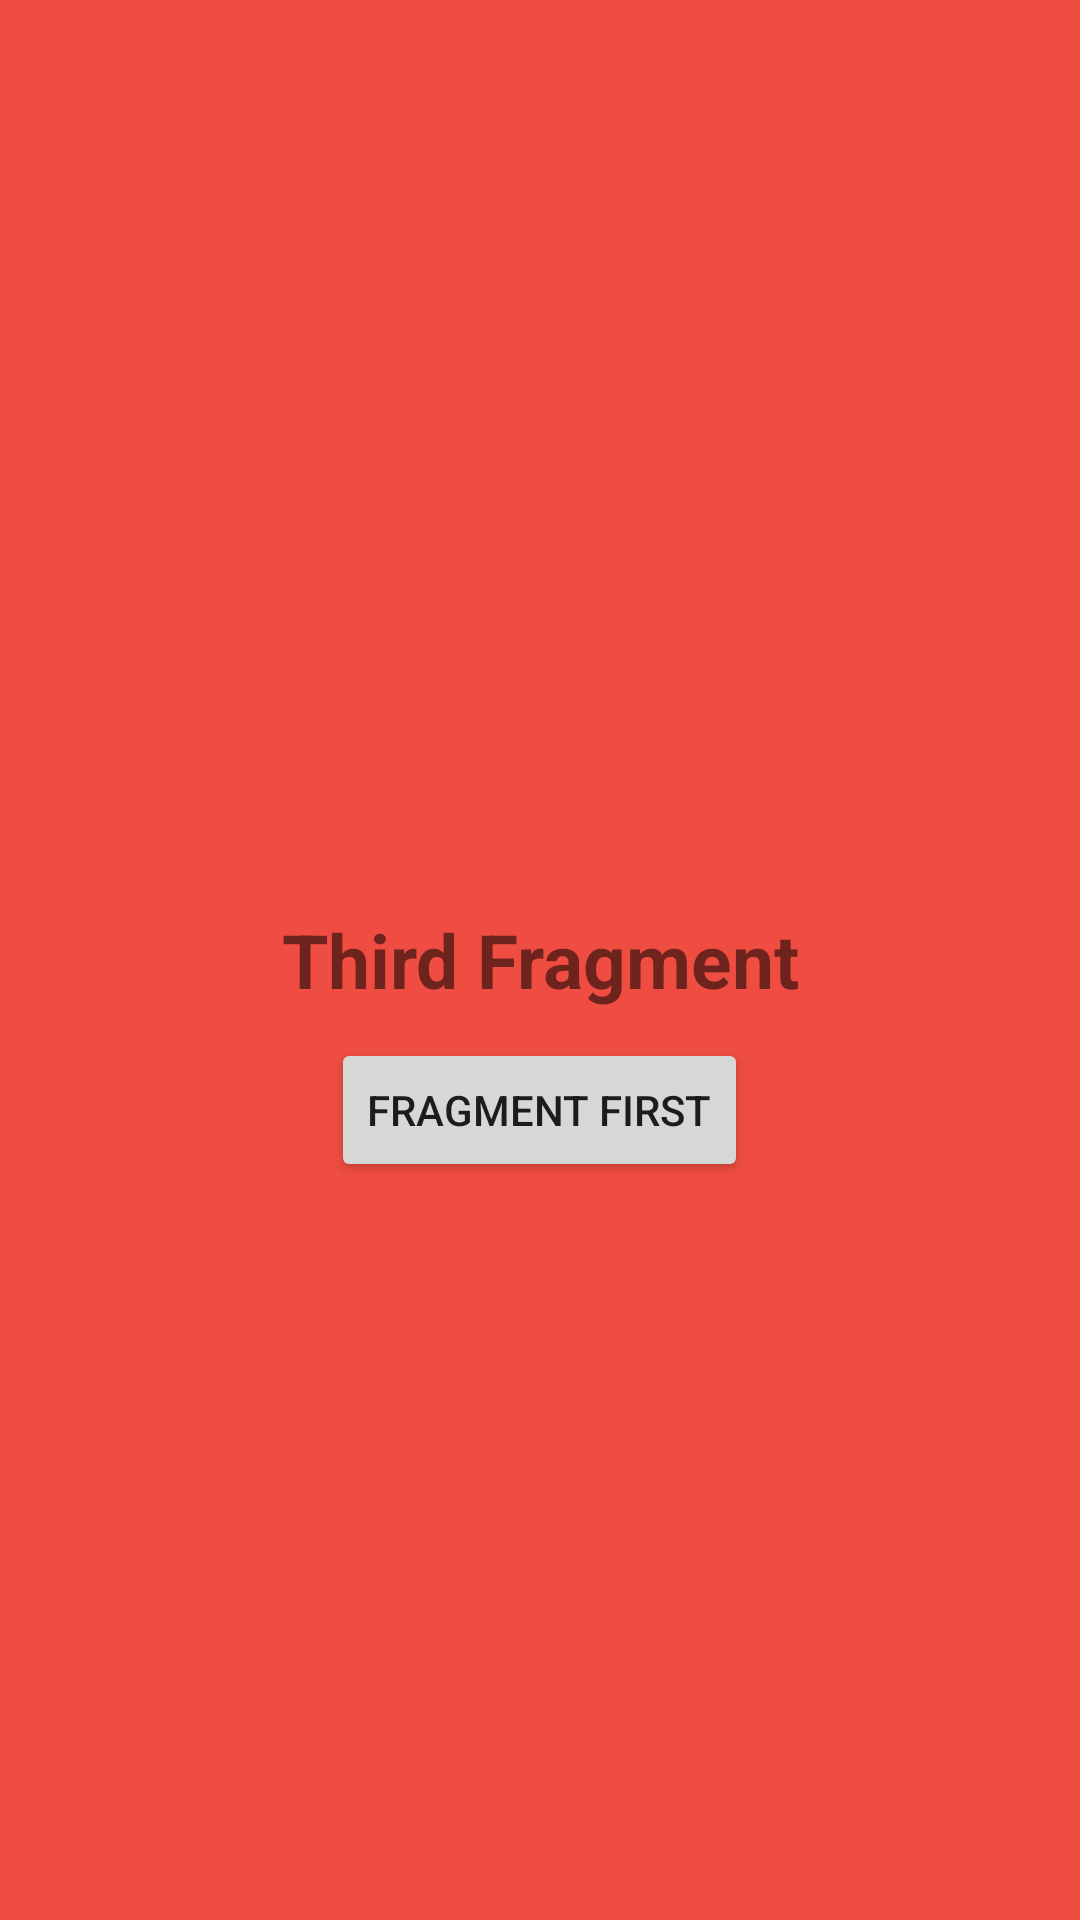

Android layout source for this screen:
<!-- AndroidManifest.xml: application theme Theme.SIPLDemo -->
<!-- res/layout/fragment_third.xml -->
<?xml version="1.0" encoding="utf-8"?>
<FrameLayout xmlns:android="http://schemas.android.com/apk/res/android"
    xmlns:tools="http://schemas.android.com/tools"
    android:layout_width="match_parent"
    android:layout_height="match_parent"
    android:background="#EF4D41"
    tools:context=".ThirdFragment">

    
    <TextView
        android:layout_width="match_parent"
        android:layout_height="match_parent"
        android:text="Third Fragment"
        android:textSize="25dp"
        android:textStyle="bold"
        android:gravity="center"/>

    <Button
        android:id="@+id/frag1Btn"
        android:layout_width="wrap_content"
        android:layout_height="wrap_content"
        android:text="Fragment First"
        android:layout_gravity="center"
        android:layout_marginTop="50dp"
        />

</FrameLayout>
<!-- resources referenced by this layout -->
<resources>
  <style name="Theme.SIPLDemo" parent="Theme.MaterialComponents.DayNight.NoActionBar">
          
          <item name="colorPrimary">@color/purple_500</item>
          <item name="colorPrimaryVariant">@color/purple_700</item>
          <item name="colorOnPrimary">@color/white</item>
          
          <item name="colorSecondary">@color/teal_200</item>
          <item name="colorSecondaryVariant">@color/teal_700</item>
          <item name="colorOnSecondary">@color/black</item>
          
          <item name="android:statusBarColor" tools:targetApi="l">?attr/colorPrimaryVariant</item>
          
      </style>
  <!-- not gathered from this repository: default colours our renderer supplied (Android Studio template values) -->
  <color name="purple_500">#FF6200EE</color>
  <color name="purple_700">#FF3700B3</color>
  <color name="teal_200">#FF03DAC5</color>
  <color name="teal_700">#FF018786</color>
  <color name="black">#FF000000</color>
  <color name="white">#FFFFFFFF</color>
</resources>
